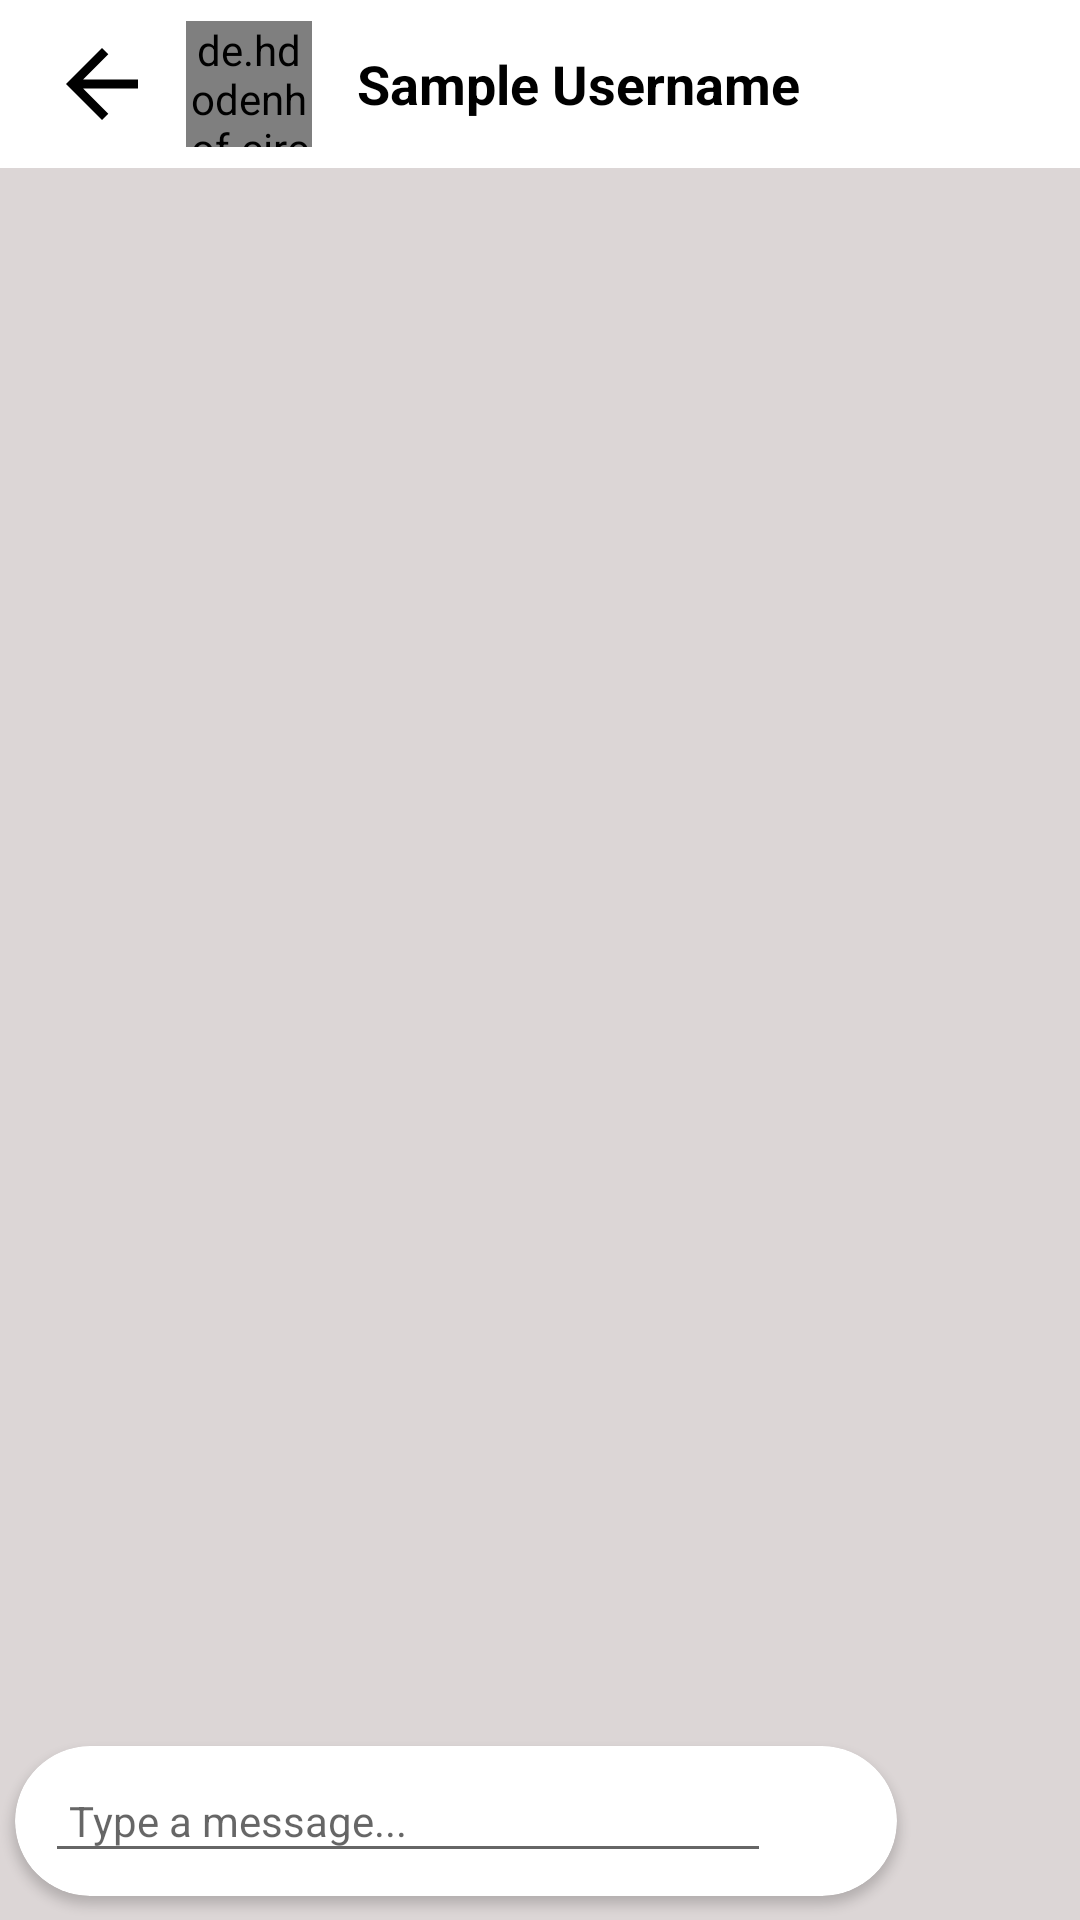

The Android layout XML behind this screen, and the referenced resources:
<!-- AndroidManifest.xml: application theme Theme.InstagramClone -->
<!-- res/layout/activity_chat.xml -->
<?xml version="1.0" encoding="utf-8"?>
<androidx.constraintlayout.widget.ConstraintLayout xmlns:android="http://schemas.android.com/apk/res/android"
    xmlns:app="http://schemas.android.com/apk/res-auto"
    xmlns:tools="http://schemas.android.com/tools"
    android:layout_width="match_parent"
    android:layout_height="match_parent"
    android:background="#DCD6D6"
    tools:context=".ChatActivity">

    <androidx.appcompat.widget.Toolbar
        android:id="@+id/toolbar"
        android:layout_width="match_parent"
        android:layout_height="wrap_content"
        android:background="@color/white"
        android:minHeight="?attr/actionBarSize"
        android:theme="?attr/actionBarTheme"
        app:layout_constraintEnd_toEndOf="parent"
        app:layout_constraintStart_toStartOf="parent"
        app:layout_constraintTop_toTopOf="parent">

        <LinearLayout
            android:layout_width="wrap_content"
            android:layout_height="wrap_content"
            android:orientation="horizontal">

            <ImageView
                android:id="@+id/imageView2"
                android:layout_width="36dp"
                android:layout_height="36dp"
                android:layout_gravity="center"
                android:layout_weight="1"
                app:srcCompat="?attr/homeAsUpIndicator"
                app:tint="@color/black" />

            <de.hdodenhof.circleimageview.CircleImageView
                android:id="@+id/profiledp"
                android:layout_width="42dp"
                android:layout_height="42dp"
                android:layout_marginLeft="10dp"
                android:src="@drawable/avatar" />

            <LinearLayout
                android:layout_width="match_parent"
                android:layout_height="match_parent"
                android:layout_marginLeft="15dp"
                android:gravity="center"
                android:orientation="vertical">

                <TextView
                    android:id="@+id/activename"
                    android:layout_width="wrap_content"
                    android:layout_height="wrap_content"
                    android:text="Sample Username"
                    android:textColor="@color/black"
                    android:textSize="18sp"
                    android:textStyle="bold" />

                <TextView
                    android:id="@+id/status"
                    android:layout_width="match_parent"
                    android:layout_height="wrap_content"
                    android:layout_weight="1"
                    android:text="Online"
                    android:textColor="@color/white"
                    android:visibility="gone" />
            </LinearLayout>

        </LinearLayout>

    </androidx.appcompat.widget.Toolbar>

    <androidx.cardview.widget.CardView
        android:id="@+id/cardView"
        android:layout_width="0dp"
        android:layout_height="50dp"
        android:layout_marginStart="5dp"
        android:layout_marginEnd="8dp"
        android:layout_marginBottom="8dp"
        app:cardCornerRadius="30dp"
        app:layout_constraintBottom_toBottomOf="parent"
        app:layout_constraintEnd_toStartOf="@+id/sendBtn"
        app:layout_constraintStart_toStartOf="parent">

        <LinearLayout
            android:layout_width="match_parent"
            android:layout_height="match_parent"
            android:gravity="center"
            android:orientation="horizontal">

            <EditText
                android:id="@+id/messageBox"
                android:layout_width="match_parent"
                android:layout_height="wrap_content"
                android:layout_marginLeft="10dp"
                android:layout_weight="1"
                android:hint="Type a message..."
                android:inputType="textPersonName"
                android:padding="8dp"
                android:textColor="@color/black"
                android:textSize="14sp" />


            <ImageView
                android:id="@+id/Chatcamera"
                android:layout_width="30dp"
                android:layout_height="30dp"
                android:layout_marginRight="12dp"
                android:src="@drawable/camera"
                app:tint="@color/black" />

        </LinearLayout>
    </androidx.cardview.widget.CardView>

    <androidx.recyclerview.widget.RecyclerView
        android:id="@+id/messsagerecyclerView"
        android:layout_width="0dp"
        android:layout_height="0dp"
        android:visibility="visible"
        app:layout_constraintBottom_toTopOf="@+id/cardView"
        app:layout_constraintEnd_toEndOf="parent"
        app:layout_constraintStart_toStartOf="parent"
        app:layout_constraintTop_toBottomOf="@+id/toolbar" />

    <ImageView
        android:id="@+id/sendBtn"
        android:layout_width="45dp"
        android:layout_height="45dp"
        android:layout_marginEnd="8dp"
        android:padding="10dp"
        android:src="@drawable/send"
        app:layout_constraintBottom_toBottomOf="@+id/cardView"
        app:layout_constraintEnd_toEndOf="parent"
        app:layout_constraintTop_toTopOf="@+id/cardView"
        app:tint="@color/black" />
</androidx.constraintlayout.widget.ConstraintLayout>
<!-- resources referenced by this layout -->
<resources>
  <color name="black">#000000</color>
  <color name="white">#ffffff</color>
  <style name="Theme.InstagramClone" parent="Theme.MaterialComponents.DayNight.NoActionBar">
          
          <item name="colorPrimary">@color/purple_500</item>
          <item name="colorPrimaryVariant">@color/purple_700</item>
          <item name="colorOnPrimary">@color/white</item>
          
          <item name="colorSecondary">@color/teal_200</item>
          <item name="colorSecondaryVariant">@color/teal_700</item>
          <item name="colorOnSecondary">@color/black</item>
          
          <item name="android:statusBarColor" tools:targetApi="l">?attr/colorPrimaryVariant</item>
          
      </style>
  <color name="purple_500">#FF6200EE</color>
  <color name="purple_700">#FF3700B3</color>
  <color name="teal_200">#FF03DAC5</color>
  <color name="teal_700">#FF018786</color>
</resources>
